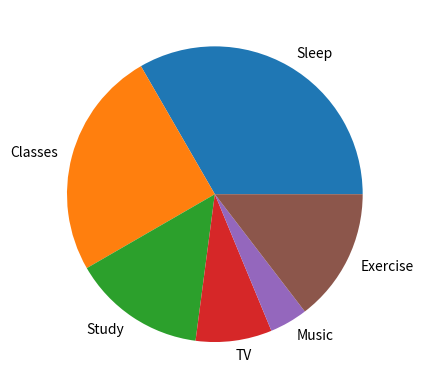

Reproduce this figure in Python.
import matplotlib.pyplot as plt
dict={"Sleep":8,"Classes":6,"Study":3.5,"TV":2,"Music":1,'Exercise':3.5}    #input 'other' here
time=[8,6,3.5,2,1,3.5]
events=dict.keys()
print(dict)
plt.figure
plt.pie(time,labels=events)
plt.show()
plt.clf()
